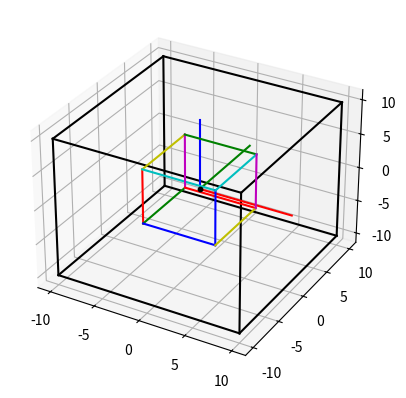

This chart was generated by the following Python code: (Note: this script raises an exception after producing the figure.)
from mpl_toolkits.mplot3d import Axes3D
import matplotlib.pyplot as plt
import numpy as np
from itertools import product, combinations
import matplotlib.animation as animation
from numpy import sin, cos
from scipy.spatial.transform import Rotation


def rorate_mat_generator(file_path):
    def read_file(file_path):
        lists = []
        with open(file_path, 'r') as f:
            
            lines = f.readlines()
            # lists = [eval(line) for line in lines]
            lists = lines
        return lists
    datas = read_file(file_path)
    
    for dt in datas:
        # value = ''.join([bin(bt+256)[3:] for bt in dt])
        value = dt
        mode = int(value[0:4], 2)
        if mode != 1:
            continue
        # compute quaternion
        quat = []
        for i in range(4):
            sign = -1 if int(value[4+i*16]) == 1 else 1
            v = int(value[5+i*16 : 20+i*16], 2)
            v *= sign
            quat.append(v / 32767)
        rot = Rotation.from_quat(quat)
        rotm = rot.as_matrix()
        yield rotm

fig = plt.figure()
ax = fig.add_subplot(projection='3d')
ax.set_aspect("auto")
ax.set_autoscale_on(True)

# draw cuboid
r = [-10, 10]
for s, e in combinations(np.array(list(product(r,r,r))), 2):
    if np.sum(np.abs(s-e)) == r[1]-r[0]:
        ax.plot3D(*zip(s,e), color="black")
# draw coors
coor_len = 10
coor_color = ['r', 'g', 'b']
for i in range(3):
    s = [0]*3
    e = [0]*3
    s[i] = coor_len
    ax.plot3D(*zip(s,e), color=coor_color[i])


# draw point
ax.scatter([0],[0],[0],color="black",s=10)

d = [-4, 4]
vertex = []
rad = 0
theta = np.radians(rad) # rotation angle in radians
colors = ['r', 'g', 'b', 'y', 'c', 'm']
cnt = 0
for s, e in combinations(np.array(list(product(d,d,d))), 2):
    if np.sum(np.abs(s-e)) == d[1]-d[0]: 
        # init vertex
        v = ax.plot3D(*zip(s, e), color=colors[cnt%len(colors)])
        cnt += 1
        vertex.append(v + [s, e])


rotm_gen = rorate_mat_generator('../data/flip_out_bin.txt')
rotms = [m for m in rotm_gen]

def update(frame, vertex, rad):
    print(f"f: {frame}")
    rad += 1*frame
    theta = np.radians(rad)

    rotm = rotms[frame]
    for v, s, e in vertex:
        # apply rotation matrix to each vertex
        s_rotated = np.dot(rotm, s)
        e_rotated = np.dot(rotm, e)
        v.set_data_3d(*zip(s_rotated,e_rotated))
    
    return vertex

ani = animation.FuncAnimation(fig, update, frames=len(rotms)-80, fargs=(vertex, rad), interval=50)

plt.show()
# ani.save('../data/test2.gif', writer='imagemagick', fps=30)
